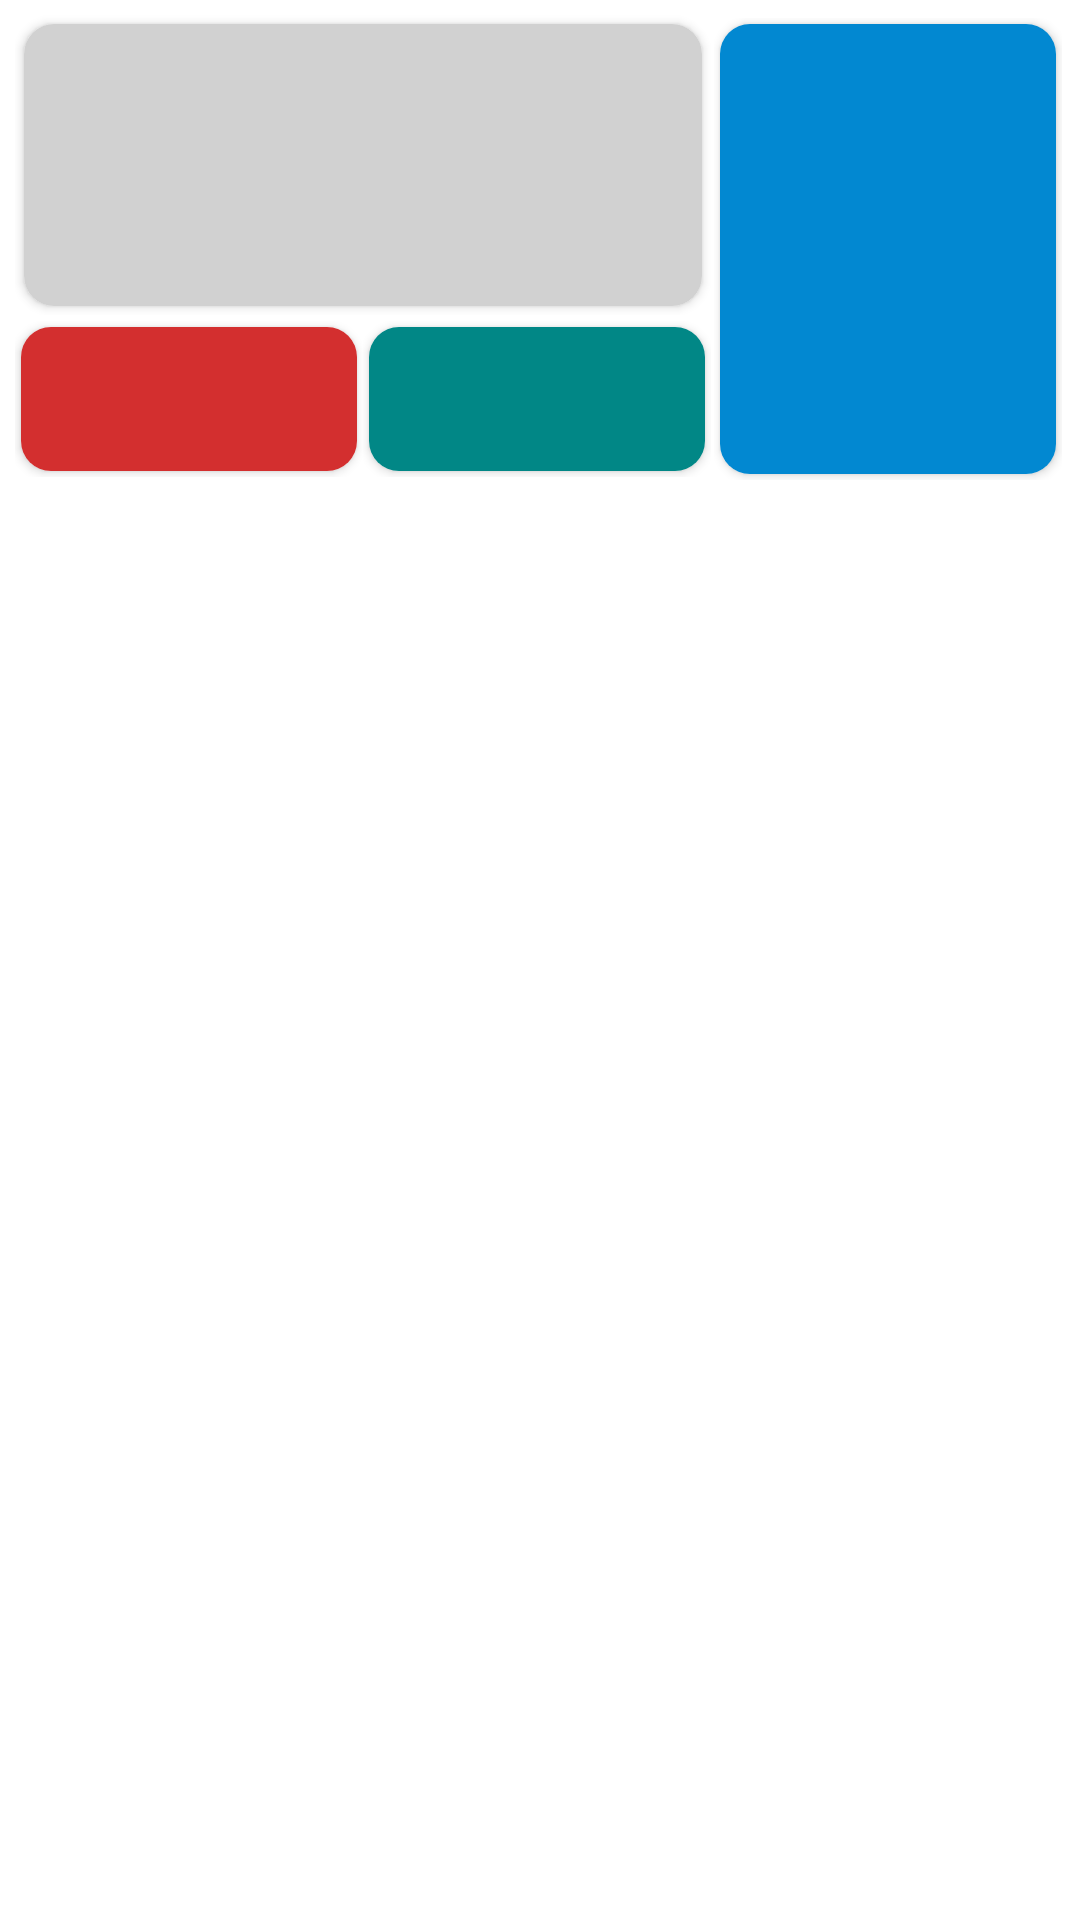

Layout XML and referenced resources for this Android screen:
<!-- AndroidManifest.xml: application theme Theme.ShopApp -->
<!-- res/layout/brand_highlight_layout.xml -->
<?xml version="1.0" encoding="utf-8"?>
<LinearLayout xmlns:android="http://schemas.android.com/apk/res/android"
    xmlns:app="http://schemas.android.com/apk/res-auto"
    android:orientation="vertical"
    android:layout_width="match_parent"
    android:layout_height="match_parent">

    <LinearLayout
        android:layout_width="match_parent"
        android:layout_height="wrap_content"
        android:orientation="horizontal"
        android:weightSum="3"
        android:layout_margin="5dp"
        >
        <LinearLayout
            android:layout_width="0dp"
            android:layout_height="165dp"
            android:layout_weight="2"
            android:orientation="vertical"
            >

            <LinearLayout
                android:layout_width="match_parent"
                android:layout_height="100dp"
                >

                <androidx.cardview.widget.CardView
                    android:layout_width="match_parent"
                    android:layout_height="match_parent"
                    app:cardCornerRadius="10dp"
                    android:layout_margin="3dp"
                    >
                    <ImageView
                        android:id="@+id/brand_image1"
                        android:layout_width="match_parent"
                        android:layout_height="match_parent"
                        android:background="#D1D1D1"
                        android:scaleType="centerCrop"
                        />

                </androidx.cardview.widget.CardView>

            </LinearLayout>




            <LinearLayout
                android:layout_marginTop="2dp"
                android:orientation="horizontal"
                android:layout_width="match_parent"
                android:layout_height="52dp"
                android:weightSum="2"
                android:baselineAligned="true">



                <LinearLayout
                    android:layout_width="match_parent"
                    android:layout_height="52dp"
                    android:layout_weight="1"

                    >
                    <androidx.cardview.widget.CardView
                        android:layout_width="match_parent"
                        android:layout_height="match_parent"
                        app:cardCornerRadius="10dp"
                        android:layout_margin="2dp"
                        >
                        <ImageView
                            android:id="@+id/brand_image2"
                            android:layout_width="match_parent"
                            android:layout_height="match_parent"
                            android:background="@color/red"
                            android:scaleType="centerCrop"
                            />

                    </androidx.cardview.widget.CardView>

                </LinearLayout>
                <LinearLayout
                    android:layout_weight="1"
                    android:layout_width="match_parent"
                    android:layout_height="52dp"
                    >
                    <androidx.cardview.widget.CardView
                        android:layout_margin="2dp"
                        android:layout_width="match_parent"
                        android:layout_height="match_parent"
                        app:cardCornerRadius="10dp"
                        >
                        <ImageView
                            android:id="@+id/brand_image3"
                            android:layout_width="match_parent"
                            android:layout_height="match_parent"
                            android:scaleType="centerCrop"
                            android:background="@color/teal_700"
                            />

                    </androidx.cardview.widget.CardView>

                </LinearLayout>

            </LinearLayout>


        </LinearLayout>

        <LinearLayout
            android:layout_width="0dp"
            android:layout_height="154dp"
            android:layout_weight="1"
            android:layout_margin="1dp"
            >
            <androidx.cardview.widget.CardView
                android:layout_width="match_parent"
                android:layout_height="match_parent"
                app:cardCornerRadius="10dp"
                android:layout_margin="2dp"
                >

                <ImageView
                    android:id="@+id/brand_image4"
                    android:layout_width="match_parent"
                    android:layout_height="match_parent"
                    android:background="@color/blue"
                    android:scaleType="centerCrop"
                    />


            </androidx.cardview.widget.CardView>

        </LinearLayout>


    </LinearLayout>

</LinearLayout>
<!-- resources referenced by this layout -->
<resources>
  <color name="blue">#0288D1</color>
  <color name="red">#D32F2F</color>
  <color name="teal_700">#FF018786</color>
  <style name="Theme.ShopApp" parent="Theme.MaterialComponents.DayNight.NoActionBar">
          
          <item name="colorPrimary">@color/orange</item>
          <item name="colorPrimaryVariant">@color/orange</item>
          <item name="colorOnPrimary">@color/white</item>
          
          <item name="colorSecondary">@color/teal_200</item>
          <item name="colorSecondaryVariant">@color/teal_700</item>
          <item name="colorOnSecondary">@color/black</item>
          
          <item name="android:statusBarColor">#F57C00</item>
          
      </style>
  <color name="orange">#FF9800</color>
  <color name="white">#FFFFFFFF</color>
  <color name="teal_200">#FF03DAC5</color>
  <color name="black">#FF000000</color>
</resources>
